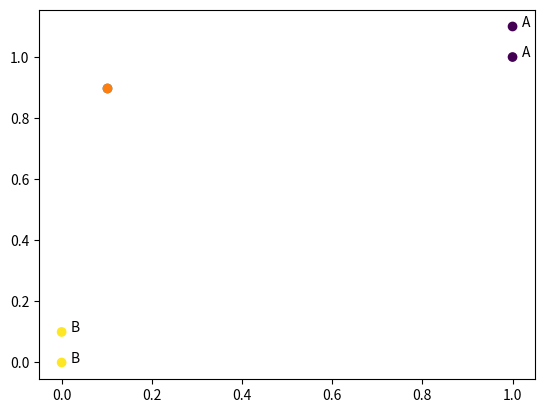

Python code for this plot:
#!/usr/bin/env python3
# -*- coding: utf-8 -*-
"""
Created on Tue Apr  3 00:18:11 2018

@author: lakshay
"""

import numpy as np
import operator

def create_dataset():
    group = np.array([[1.0, 1.1], [1.0, 1.0], [0, 0], [0, 0.1]])
    labels = ['A', 'A', 'B', 'B']
    labels_ = [0, 0, 1 , 1] # for visualization
    return group, labels, labels_



# Visualization
import matplotlib.pyplot as plt
X, y, y_ = create_dataset()

plt.scatter(X[:, 0], X[:, 1], c=y_) # c requires a numerical value.
for i in range(X.shape[0]):
    plt.annotate(y[i], xy=X[i], xytext=(X[i][0] + 0.02, X[i][1])) # Placing the label 0.02 units to the right.
plt.show()




# Crude kNN implementation - Intuition based.
def classify0_basic(inX, dataset, labels, k):
    n = dataset.shape[0]
    labels = np.array(labels)
    distances = np.zeros(n)
    
    for i in range(n):
        p = dataset[i]
        distances[i] = np.sqrt((inX[0] - p[0])*(inX[0] - p[0]) + (inX[1] - p[1])*(inX[1] - p[1]))
    
    sorted_permutation = distances.argsort() # Returns the indices that would sort this array.
    distances = distances[sorted_permutation]
    labels = labels[sorted_permutation]
    print("Sorted Distances: ", distances)
    print("Respective Labels: ", labels)
    
    votes = {}
    max_count = 0
    prediction = ''
    for i in range(k):
        if labels[i] not in votes:
            votes[labels[i]] = 1
        else:
            votes[labels[i]] = votes[labels[i]] + 1
        if votes[labels[i]] > max_count:
            max_count = votes[labels[i]]
            prediction = labels[i]
    print("Votes: ", votes)
    return prediction

X, y, y_ = create_dataset()
inX = [0.1, 0.9]
plt.scatter(inX[0], inX[1])
k = 3
prediction = classify0_basic(inX, X, y, k)
print("Predicted Label for ", inX, " is ", prediction)




# Better implementation
def classify0(inx, dataset, labels, k):
    n = dataset.shape[0]
    diffMat = np.tile(inx, (n, 1)) - dataset # Look into tile. Quite useful.
    sqDiffMat = diffMat**2
    sqDistances = sqDiffMat.sum(axis=1)
    distances = sqDistances**0.5
    sortedDistIndices = distances.argsort()
    print("Sorted Distances: ", distances[sortedDistIndices])
    print("Respective Labels: ", np.array(labels)[sortedDistIndices])
    classCount = {}
    for i in range(k):
        voteLabel = labels[sortedDistIndices[i]]
        classCount[voteLabel] = classCount.get(voteLabel, 0) + 1
    sortedClassCount = sorted(classCount.items(), key=operator.itemgetter(1), reverse=True) # Sort using iterators. Important.
    print("Votes: ", sortedClassCount)
    return sortedClassCount[0][0]

X, y, y_ = create_dataset()
inX = [0.1, 0.9]
plt.scatter(inX[0], inX[1])
k = 3
prediction = classify0(inX, X, y, k)
print("Predicted Label for ", inX, " is ", prediction)